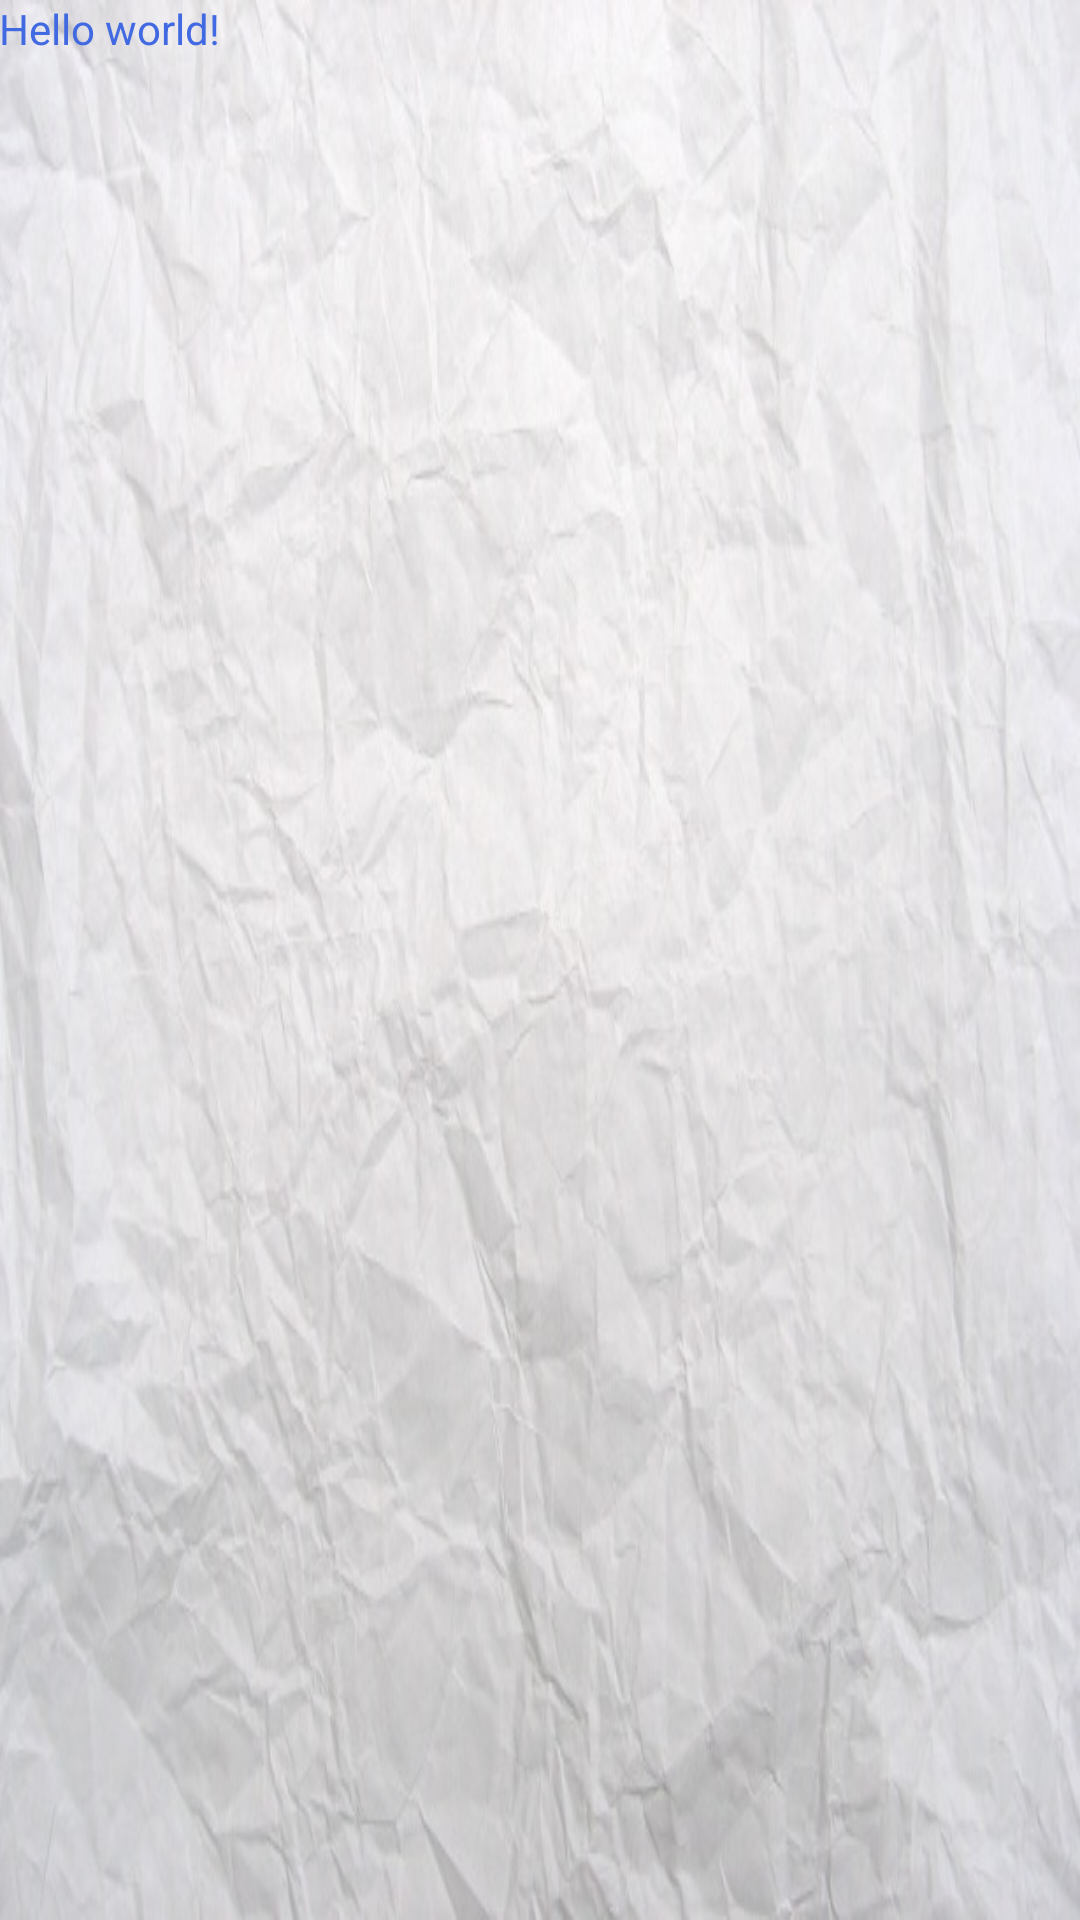

Layout XML and referenced resources for this Android screen:
<!-- AndroidManifest.xml: application theme AppTheme -->
<!-- res/layout/activity_notes.xml -->
<RelativeLayout xmlns:android="http://schemas.android.com/apk/res/android"
    xmlns:tools="http://schemas.android.com/tools" android:layout_width="match_parent"
    android:layout_height="match_parent" android:paddingLeft="@dimen/activity_horizontal_margin"
    android:paddingRight="@dimen/activity_horizontal_margin"
    android:paddingTop="@dimen/activity_vertical_margin"
    android:paddingBottom="@dimen/activity_vertical_margin"
    tools:context="com.example.ashishsharma.temporayappname.Notes">

    <TextView android:text="@string/hello_world" android:layout_width="wrap_content"
        android:layout_height="wrap_content"
        android:textColor="#4169e1" />

</RelativeLayout>
<!-- resources referenced by this layout -->
<resources>
  <string name="hello_world">Hello world!</string>
  <style name="AppTheme" parent="@style/Theme.AppCompat.Light.DarkActionBar">
          <item name="android:windowBackground">@drawable/sample1</item>
          <item name="android:actionBarStyle">@style/MyActionBar</item>
          <item name="actionBarStyle">@style/MyActionBar</item>
          
          
      </style>
  <!-- drawable sample1: jpg bitmap (drawable, 83686 bytes) -->
  <style name="MyActionBar" parent="@style/Widget.AppCompat.Light.ActionBar.Solid.Inverse">
          <item name="android:background">@color/royal</item>
          <item name="background">@color/royal</item>
      </style>
  <color name="royal">#4169e1</color>
</resources>
